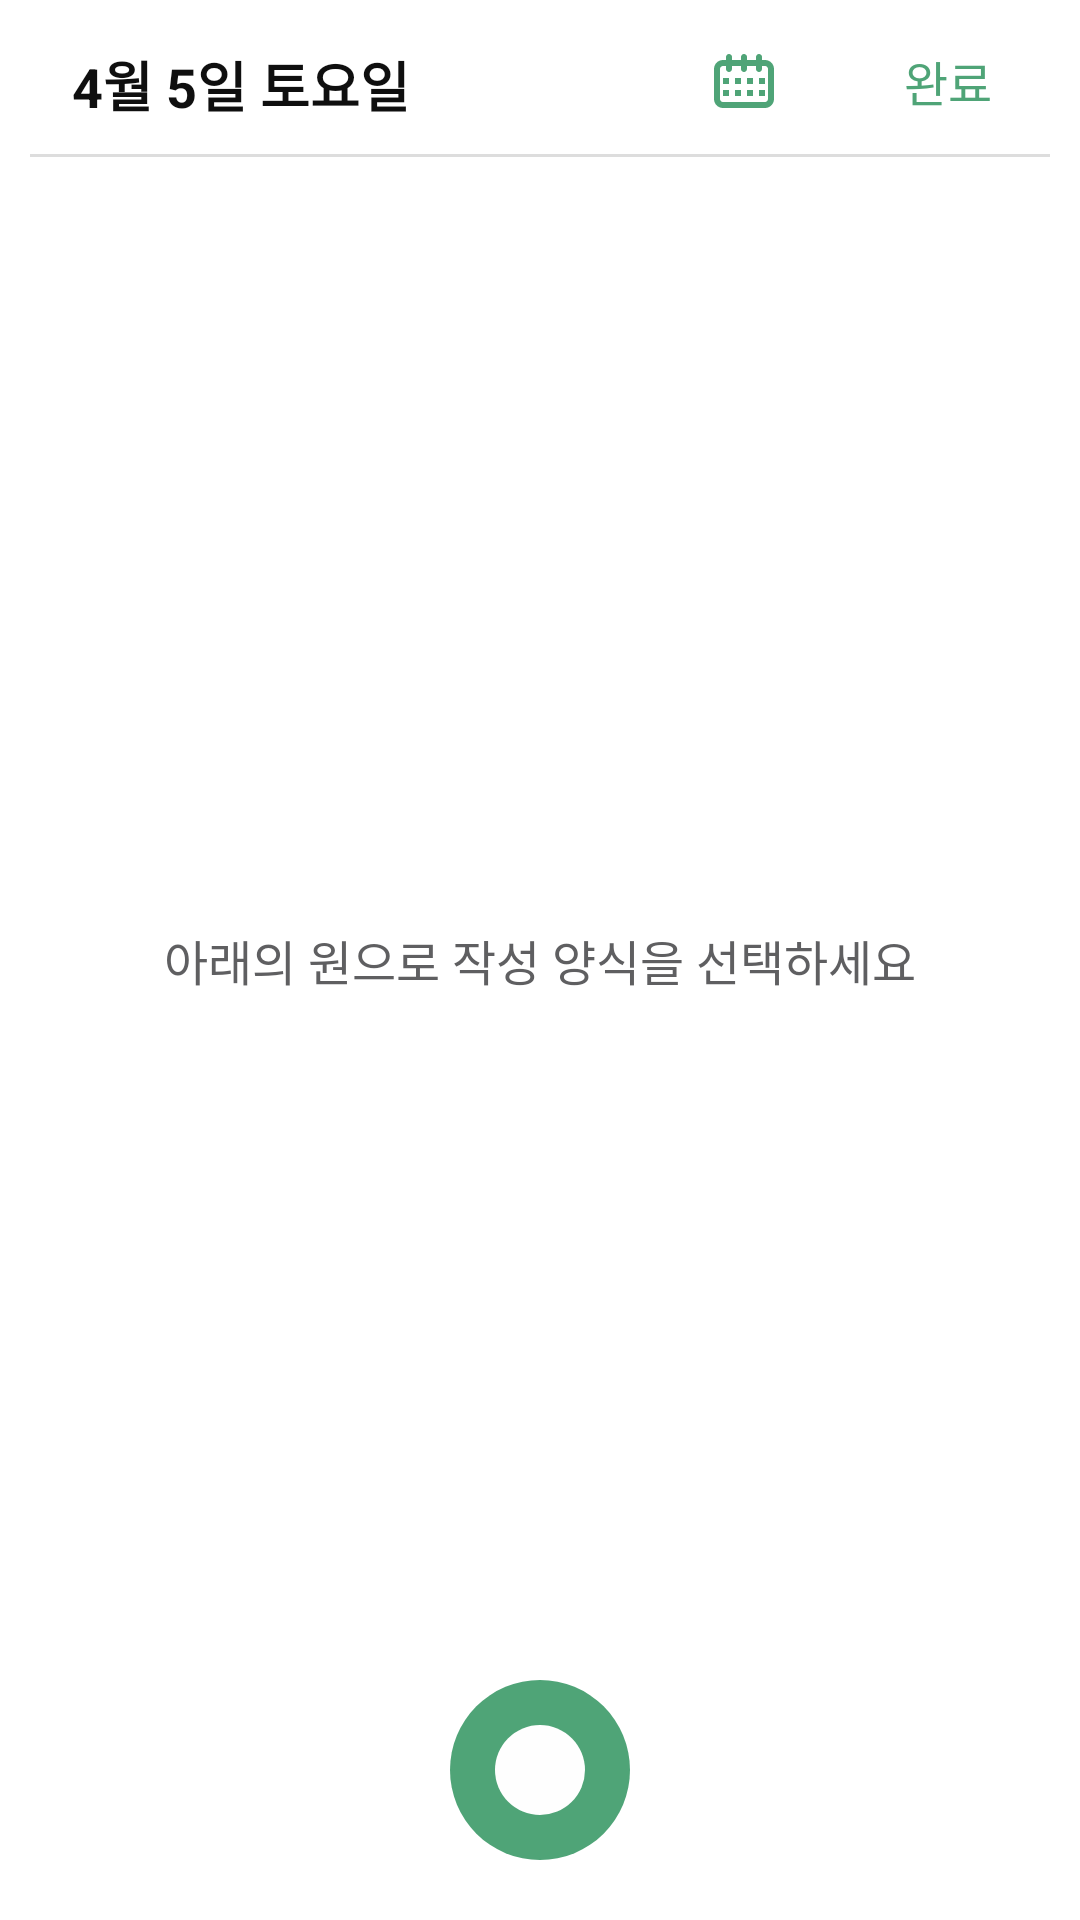

Android layout source for this screen:
<!-- AndroidManifest.xml: application theme Theme.MooDiaryFinal -->
<!-- res/layout/activity_writediary_home.xml -->
<?xml version="1.0" encoding="utf-8"?>
<RelativeLayout xmlns:android="http://schemas.android.com/apk/res/android"
    android:id="@+id/rootLayout"
    android:layout_width="match_parent"
    android:layout_height="match_parent"
    android:fitsSystemWindows="true"
    android:background="#FFFFFF">

    
    <View
        android:id="@+id/dimView"
        android:layout_width="match_parent"
        android:layout_height="match_parent"
        android:background="#99000000"
        android:visibility="gone"
        android:clickable="true" />

    
    <TextView
        android:id="@+id/guideText2"
        android:layout_width="wrap_content"
        android:layout_height="wrap_content"
        android:text="작성 방식을 먼저 선택하세요"
        android:textColor="#FFFFFF"
        android:textSize="16sp"
        android:textStyle="bold"
        android:visibility="gone"
        android:layout_centerInParent="true"
        android:layout_gravity="center" />

    
    <TextView
        android:id="@+id/dateText"
        android:layout_width="wrap_content"
        android:layout_height="wrap_content"
        android:layout_marginStart="24dp"
        android:layout_marginTop="15dp"
        android:text="4월 5일 토요일"
        android:textSize="18sp"
        android:textColor="#0F0F0F"
        android:textStyle="bold" />

    
    <FrameLayout
        android:id="@+id/imageContainer"
        android:layout_width="match_parent"
        android:layout_height="200dp"
        android:layout_below="@id/dividerLine"
        android:layout_margin="10dp"
        android:visibility="gone">

        
        <ImageView
            android:id="@+id/selectedImage"
            android:layout_width="match_parent"
            android:layout_height="170dp"
            android:scaleType="centerCrop"
            android:background="#F0F0F0"
            android:contentDescription="선택된 사진" />

        
        <ImageButton
            android:id="@+id/btnRemoveImage"
            android:layout_width="24dp"
            android:layout_height="24dp"
            android:layout_gravity="top|end"
            android:layout_margin="8dp"
            android:background="@android:color/transparent"
            android:src="@drawable/ic_close"
            android:contentDescription="사진 제거" />
    </FrameLayout>


    
    <Button
        android:id="@+id/btnDone"
        android:layout_width="wrap_content"
        android:layout_height="wrap_content"
        android:text="완료"
        android:textSize="16sp"
        android:textColor="#FF4FA477"
        android:layout_alignParentTop="true"
        android:layout_alignParentEnd="true"
        android:layout_marginTop="3dp"
        android:background="@android:color/transparent" />

    
    <ImageButton
        android:id="@+id/btnCalendar"
        android:layout_width="48dp"
        android:layout_height="48dp"
        android:layout_alignTop="@id/btnDone"
        android:layout_toStartOf="@id/btnDone"
        android:background="@android:color/transparent"
        android:src="@drawable/ic_calendar2"
        android:contentDescription="캘린더 열기" />

    
    <TextView
        android:id="@+id/guideText"
        android:layout_width="wrap_content"
        android:layout_height="wrap_content"
        android:layout_centerInParent="true"
        android:text="아래의 원으로 작성 양식을 선택하세요"
        android:textColor="#5F5F61"
        android:textSize="16sp" />

    
    <View
        android:id="@+id/dividerLine"
        android:layout_width="match_parent"
        android:layout_height="1dp"
        android:layout_below="@id/dateText"
        android:layout_margin="10dp"
        android:layout_marginTop="10dp"
        android:background="#DDDDDD" />

    <FrameLayout
        android:layout_width="match_parent"
        android:layout_height="match_parent"
        android:layout_alignParentBottom="true">

        <RelativeLayout
            android:id="@+id/menuContainer"
            android:layout_width="180dp"
            android:layout_height="150dp"
            android:layout_gravity="center|bottom"
            android:background="@drawable/bg_half_circle"
            android:visibility="gone">


            
            <ImageButton
                android:id="@+id/btnPen"
                android:layout_width="48dp"
                android:layout_height="48dp"
                android:layout_alignParentBottom="true"
                android:layout_alignParentStart="true"
                android:layout_marginStart="10dp"
                android:layout_marginBottom="20dp"
                android:background="@android:color/transparent"
                android:src="@drawable/ic_pen" />

            <ImageButton
                android:id="@+id/btnMic"
                android:layout_width="48dp"
                android:layout_height="48dp"
                android:layout_alignParentBottom="true"
                android:layout_marginBottom="80dp"
                android:layout_marginStart="35dp"
                android:layout_alignParentStart="true"
                android:background="@android:color/transparent"
                android:src="@drawable/ic_microphone" />

            <ImageButton
                android:id="@+id/btnPhoto"
                android:layout_width="48dp"
                android:layout_height="48dp"
                android:layout_alignParentBottom="true"
                android:layout_marginBottom="80dp"
                android:layout_marginEnd="35dp"
                android:layout_alignParentEnd="true"
                android:background="@android:color/transparent"
                android:src="@drawable/ic_photo" />

            <ImageButton
                android:id="@+id/btnPalette"
                android:layout_width="48dp"
                android:layout_height="48dp"
                android:layout_alignParentBottom="true"
                android:layout_marginBottom="20dp"
                android:layout_marginEnd="10dp"
                android:layout_alignParentEnd="true"
                android:background="@android:color/transparent"
                android:src="@drawable/ic_palette" />

        </RelativeLayout>

        
        <ImageButton
            android:id="@+id/btnToggleMenu"
            android:layout_width="60dp"
            android:layout_height="60dp"
            android:layout_gravity="center|bottom"
            android:layout_marginBottom="20dp"
            android:background="@drawable/bg_circle_green"
            android:contentDescription="작성 메뉴 열기" />

    </FrameLayout>

</RelativeLayout>
<!-- resources referenced by this layout -->
<resources>
  <!-- drawable bg_circle_green (drawable) -->
  <?xml version="1.0" encoding="utf-8"?>
  <vector xmlns:android="http://schemas.android.com/apk/res/android"
      android:width="60dp"
      android:height="60dp"
      android:viewportWidth="60"
      android:viewportHeight="60">
      <path
          android:fillColor="#FF4FA477"
          android:pathData="M30 0A30 30 0 1 0 30 60 30 30 0 1 0 30 0z"/>
      <path
          android:fillColor="#FFFEFEFE"
          android:pathData="M30 15A15 15 0 1 0 30 45 15 15 0 1 0 30 15z"/>
  </vector>
  <!-- drawable bg_half_circle (drawable) -->
  <?xml version="1.0" encoding="utf-8"?>
  <vector xmlns:android="http://schemas.android.com/apk/res/android"
      android:width="180dp"
      android:height="132dp"
      android:viewportWidth="180"
      android:viewportHeight="132">
      <path
          android:fillColor="#FFF8F8F9"
          android:pathData="M90 0c49.7 0 90 40.3 90 90 0 15.17-3.75 29.46-10.38 42H10.38C3.75 119.46 0 105.17 0 90 0 40.3 40.3 0 90 0Z"/>
  </vector>
  <!-- drawable ic_close (drawable) -->
  <?xml version="1.0" encoding="utf-8"?>
  <vector xmlns:android="http://schemas.android.com/apk/res/android"
      android:width="20dp"
      android:height="20dp"
      android:viewportWidth="20"
      android:viewportHeight="20">
      <path
          android:fillColor="#CCF8F8F9"
          android:pathData="M10 0A10 10 0 1 0 10 20 10 10 0 1 0 10 0z"/>
      <path
          android:fillColor="#FF5F5F61"
          android:pathData="M11.06 10l2.97-2.97c0.14-0.14 0.22-0.33 0.22-0.53s-0.08-0.39-0.22-0.53-0.33-0.22-0.53-0.22-0.39 0.08-0.53 0.22L10 8.94 7.03 5.97C6.9 5.83 6.7 5.75 6.5 5.75S6.11 5.83 5.97 5.97 5.75 6.3 5.75 6.5s0.08 0.39 0.22 0.53L8.94 10l-2.97 2.97C5.83 13.1 5.75 13.3 5.75 13.5s0.08 0.39 0.22 0.53 0.33 0.22 0.53 0.22 0.39-0.08 0.53-0.22L10 11.06l2.97 2.97c0.14 0.14 0.33 0.22 0.53 0.22s0.39-0.08 0.53-0.22 0.22-0.33 0.22-0.53-0.08-0.39-0.22-0.53L11.06 10Z"/>
  </vector>
  <!-- drawable ic_pen (drawable) -->
  <?xml version="1.0" encoding="utf-8"?>
  <vector xmlns:android="http://schemas.android.com/apk/res/android"
      android:width="36dp"
      android:height="36dp"
      android:viewportWidth="36"
      android:viewportHeight="36">
      <path
          android:fillColor="#FF19402B"
          android:pathData="M22.1 11.96L8.56 25.5l-0.89 3.03 2.97-0.86 13.6-13.6-2.12-2.12Zm2.32-2.32l2.12 2.13 1.98-1.98c0.14-0.14 0.22-0.33 0.22-0.53s-0.08-0.4-0.22-0.53l-1.06-1.06c-0.14-0.14-0.34-0.22-0.53-0.22-0.2 0-0.4 0.08-0.53 0.22l-1.98 1.97Zm5.16-4.1l1.06 1.07c0.7 0.7 1.1 1.65 1.1 2.65s-0.4 1.95-1.1 2.65L12.2 30.35l-6.33 1.83c-0.26 0.07-0.53 0.08-0.79 0.01s-0.5-0.2-0.69-0.4C4.2 31.62 4.07 31.38 4 31.12c-0.06-0.26-0.06-0.53 0.02-0.8l1.87-6.37 18.39-18.4c0.7-0.7 1.65-1.1 2.65-1.1s1.95 0.4 2.65 1.1Z"/>
  </vector>
  <style name="Theme.MooDiaryFinal" parent="Base.Theme.MooDiaryFinal" />
  <style name="Base.Theme.MooDiaryFinal" parent="Theme.Material3.DayNight.NoActionBar">
          
          
      </style>
</resources>
